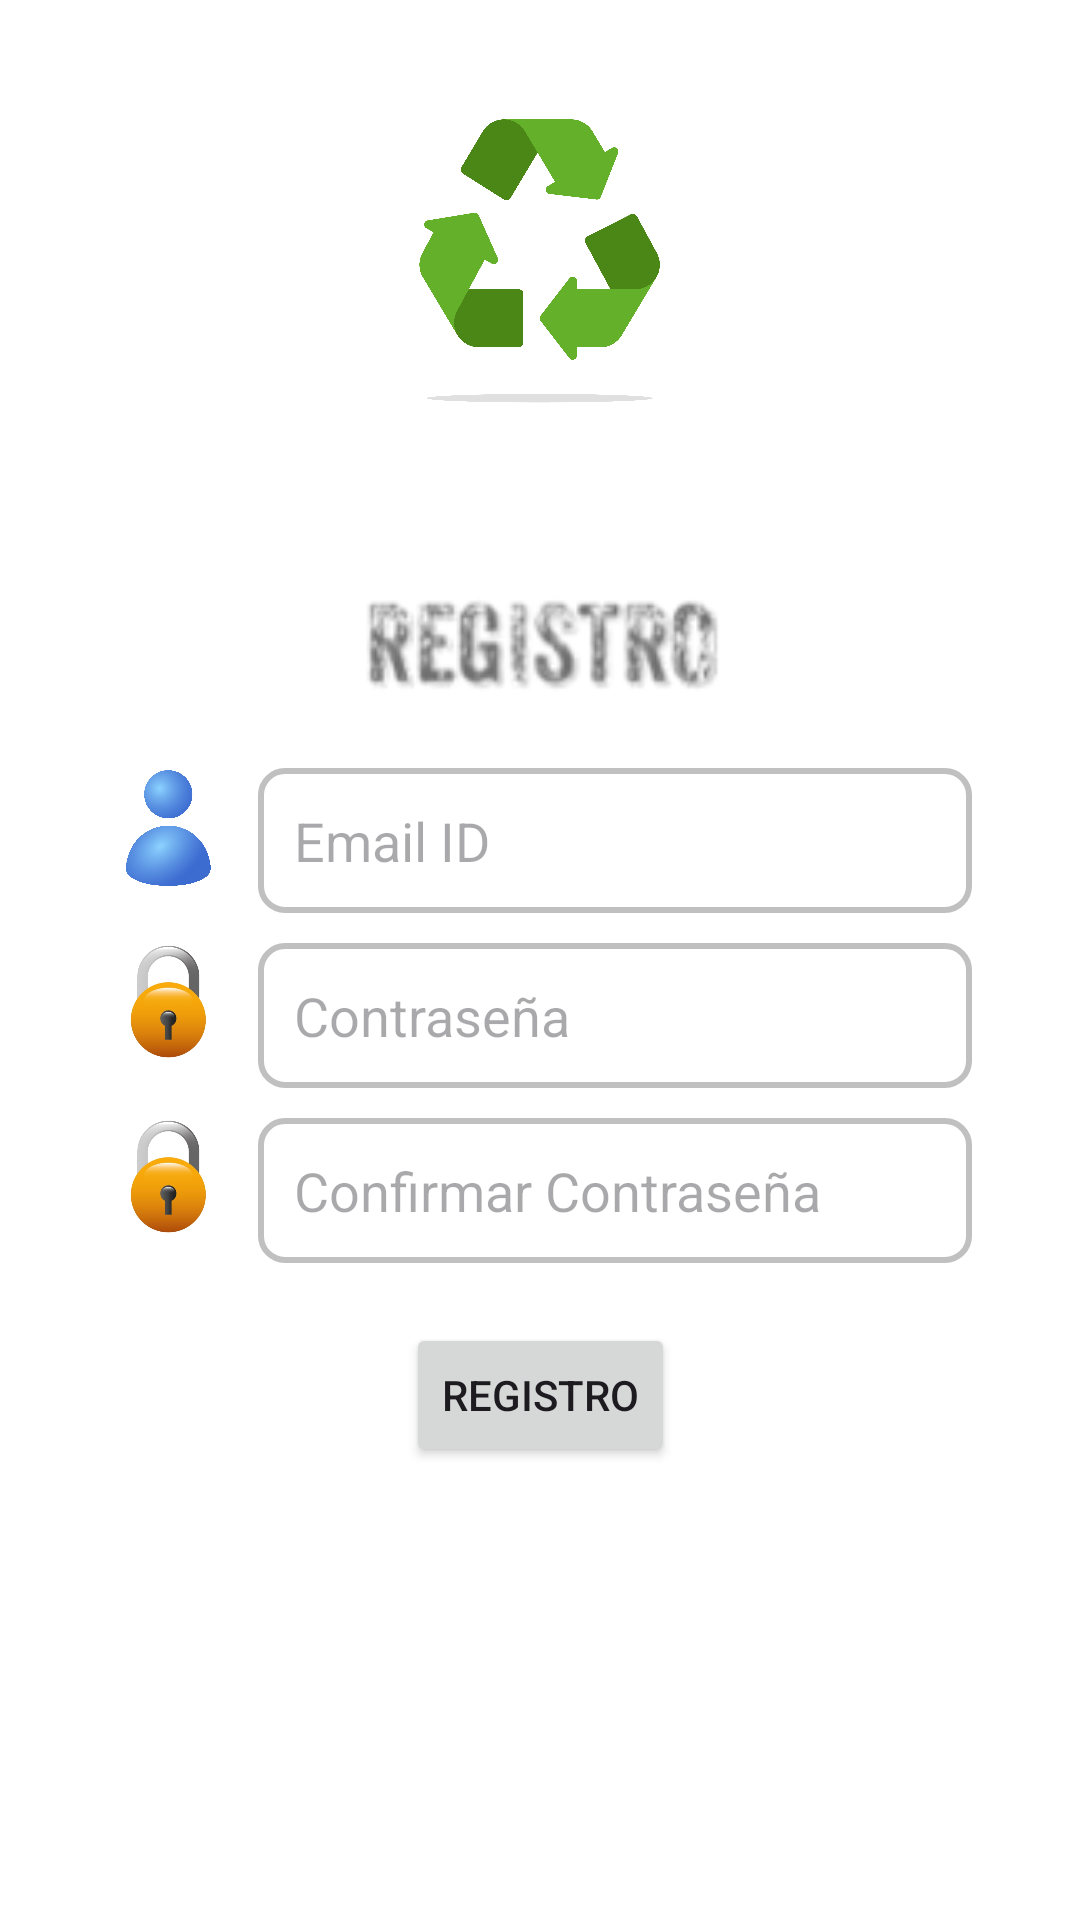

Layout XML and referenced resources for this Android screen:
<!-- AndroidManifest.xml: application theme Theme.GreenRecycle -->
<!-- res/layout/activity_register.xml -->
<?xml version="1.0" encoding="utf-8"?>
<androidx.constraintlayout.widget.ConstraintLayout xmlns:android="http://schemas.android.com/apk/res/android"
    xmlns:app="http://schemas.android.com/apk/res-auto"
    android:layout_width="match_parent"
    android:layout_height="match_parent"
    android:padding="16dp"
    android:background="@color/white">

    
    <ImageView
        android:id="@+id/logoImageView"
        android:layout_width="100dp"
        android:layout_height="100dp"
        android:src="@drawable/logo_recycle"
        app:layout_constraintTop_toTopOf="parent"
        app:layout_constraintStart_toStartOf="parent"
        app:layout_constraintEnd_toEndOf="parent"
        android:layout_marginTop="20dp" />

    
    <ImageView
        android:id="@+id/iconRegister1"
        android:layout_width="40dp"
        android:layout_height="40dp"
        android:src="@drawable/icon_register"
        app:layout_constraintTop_toBottomOf="@id/logoImageView"
        app:layout_constraintStart_toStartOf="parent"
        app:layout_constraintEnd_toEndOf="parent"
        android:layout_marginTop="10dp" />

    
    <ImageView
        android:id="@+id/icon_registro"
        android:layout_width="135dp"
        android:layout_height="40dp"
        android:layout_marginTop="10dp"
        android:src="@drawable/icon_registro"
        app:layout_constraintEnd_toEndOf="parent"
        app:layout_constraintStart_toStartOf="parent"
        app:layout_constraintTop_toBottomOf="@id/iconRegister1" />

    
    <ImageView
        android:id="@+id/iconEmail"
        android:layout_width="40dp"
        android:layout_height="40dp"
        android:src="@drawable/icon_email"
        app:layout_constraintTop_toBottomOf="@id/icon_registro"
        app:layout_constraintStart_toStartOf="parent"
        android:layout_marginStart="20dp"
        android:layout_marginTop="20dp" />

    
    <EditText
        android:id="@+id/emailEditText"
        android:layout_width="0dp"
        android:layout_height="wrap_content"
        android:hint="Email ID"
        android:background="@drawable/edittext_background"
        android:padding="12dp"
        app:layout_constraintTop_toTopOf="@id/iconEmail"
        app:layout_constraintStart_toEndOf="@id/iconEmail"
        app:layout_constraintEnd_toEndOf="parent"
        android:layout_marginStart="10dp"
        android:layout_marginEnd="20dp"/>

    
    <ImageView
        android:id="@+id/iconPassword"
        android:layout_width="40dp"
        android:layout_height="40dp"
        android:src="@drawable/icon_password"
        app:layout_constraintTop_toBottomOf="@id/emailEditText"
        app:layout_constraintStart_toStartOf="parent"
        android:layout_marginStart="20dp"
        android:layout_marginTop="10dp"/>

    
    <EditText
        android:id="@+id/passwordEditText"
        android:layout_width="0dp"
        android:layout_height="wrap_content"
        android:hint="Contraseña"
        android:background="@drawable/edittext_background"
        android:padding="12dp"
        android:inputType="textPassword"
        app:layout_constraintTop_toTopOf="@id/iconPassword"
        app:layout_constraintStart_toEndOf="@id/iconPassword"
        app:layout_constraintEnd_toEndOf="parent"
        android:layout_marginStart="10dp"
        android:layout_marginEnd="20dp"/>

    
    <ImageView
        android:id="@+id/iconConfirmPassword"
        android:layout_width="40dp"
        android:layout_height="40dp"
        android:src="@drawable/icon_password"
        app:layout_constraintTop_toBottomOf="@id/passwordEditText"
        app:layout_constraintStart_toStartOf="parent"
        android:layout_marginStart="20dp"
        android:layout_marginTop="10dp"/>

    
    <EditText
        android:id="@+id/confirmPasswordEditText"
        android:layout_width="0dp"
        android:layout_height="wrap_content"
        android:hint="Confirmar Contraseña"
        android:background="@drawable/edittext_background"
        android:padding="12dp"
        android:inputType="textPassword"
        app:layout_constraintTop_toTopOf="@id/iconConfirmPassword"
        app:layout_constraintStart_toEndOf="@id/iconConfirmPassword"
        app:layout_constraintEnd_toEndOf="parent"
        android:layout_marginStart="10dp"
        android:layout_marginEnd="20dp"/>

    
    <Button
        android:id="@+id/buttonRegister"
        android:layout_width="wrap_content"
        android:layout_height="wrap_content"
        android:text="Registro"
        app:layout_constraintTop_toBottomOf="@id/confirmPasswordEditText"
        app:layout_constraintStart_toStartOf="parent"
        app:layout_constraintEnd_toEndOf="parent"
        android:layout_marginTop="20dp" />

    
    <ImageView
        android:id="@+id/iconRecyclingBins"
        android:layout_width="0dp"
        android:layout_height="0dp"
        android:src="@drawable/icon_recycling_bins"
        android:scaleType="fitCenter"
        app:layout_constraintTop_toBottomOf="@id/buttonRegister"
        app:layout_constraintStart_toStartOf="parent"
        app:layout_constraintEnd_toEndOf="parent"
        app:layout_constraintBottom_toBottomOf="parent"
        app:layout_constraintHeight_percent="0.25" /> 

</androidx.constraintlayout.widget.ConstraintLayout>
<!-- resources referenced by this layout -->
<resources>
  <!-- drawable edittext_background (drawable) -->
  <?xml version="1.0" encoding="utf-8"?>
  <shape xmlns:android="http://schemas.android.com/apk/res/android">
      <solid android:color="#FFFFFF" /> 
      <stroke
          android:width="2dp"
          android:color="#C0C0C0" /> 
      <corners android:radius="8dp" /> 
      <padding
          android:left="10dp"
          android:top="10dp"
          android:right="10dp"
          android:bottom="10dp" />
  </shape>
  <!-- drawable icon_email: png bitmap (drawable, 595999 bytes) -->
  <!-- drawable icon_password: png bitmap (drawable, 61470 bytes) -->
  <!-- drawable icon_registro: png bitmap (drawable, 5922 bytes) -->
  <!-- drawable logo_recycle: png bitmap (drawable, 357078 bytes) -->
  <style name="Theme.GreenRecycle" parent="Base.Theme.GreenRecycle" />
  <style name="Base.Theme.GreenRecycle" parent="Theme.Material3.DayNight.NoActionBar">
          
          
      </style>
  <!-- not gathered from this repository: default colours our renderer supplied (Android Studio template values) -->
  <color name="white">#FFFFFFFF</color>
</resources>
